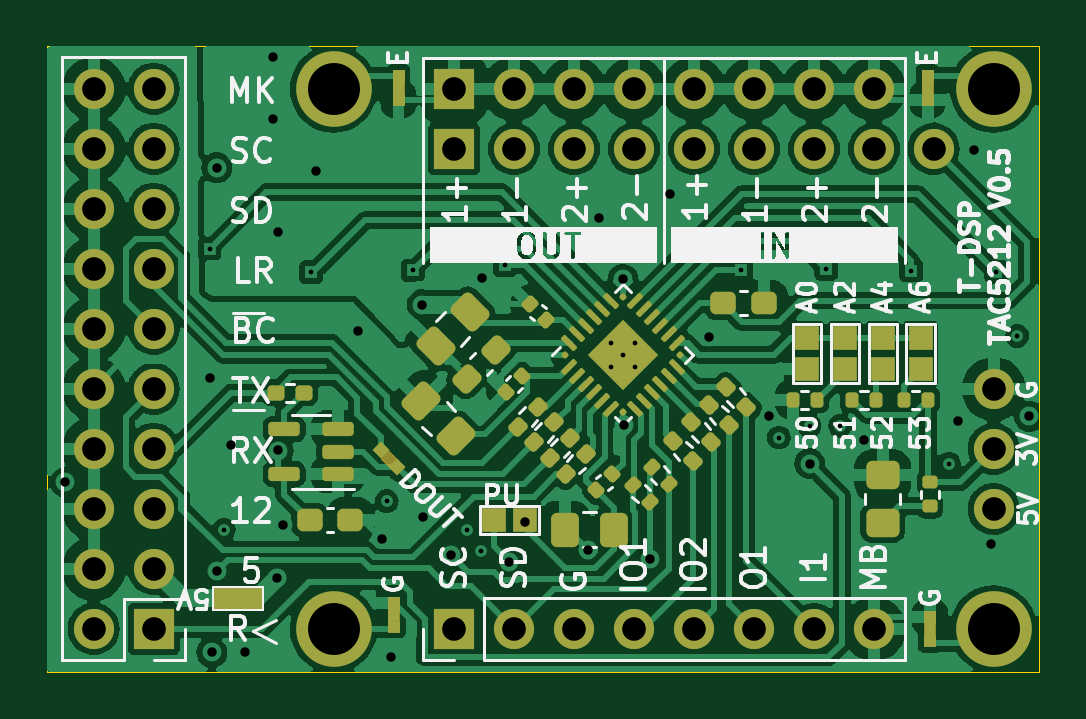
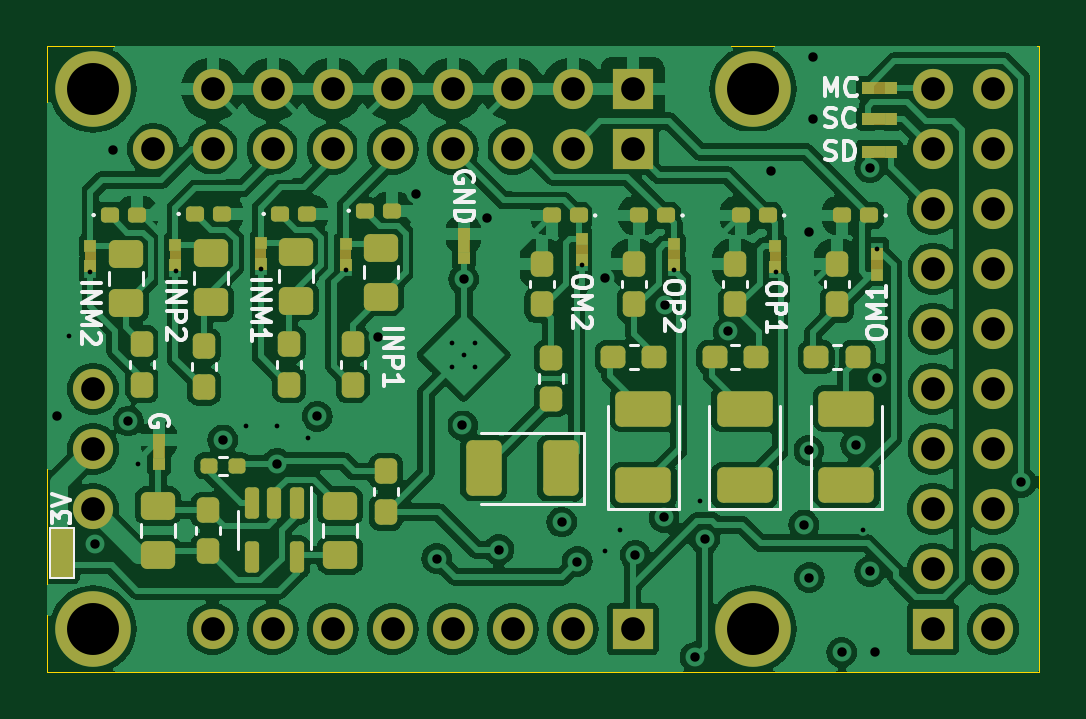
Circuit board: 13 layer files. Board 42.0 x 26.5 mm.
- bottom_copper: tac5212_audio_board_single_ended-B_Cu.gbr (186810 bytes)
- bottom_mask: tac5212_audio_board_single_ended-B_Mask.gbr (10034 bytes)
- paste: tac5212_audio_board_single_ended-B_Paste.gbr (5041 bytes)
- bottom_silk: tac5212_audio_board_single_ended-B_Silkscreen.gbr (22879 bytes)
- outline: tac5212_audio_board_single_ended-Edge_Cuts.gbr (660 bytes)
- top_copper: tac5212_audio_board_single_ended-F_Cu.gbr (166074 bytes)
- top_mask: tac5212_audio_board_single_ended-F_Mask.gbr (9801 bytes)
- paste: tac5212_audio_board_single_ended-F_Paste.gbr (6694 bytes)
- top_silk: tac5212_audio_board_single_ended-F_Silkscreen.gbr (63709 bytes)
- inner_copper: tac5212_audio_board_single_ended-In1_Cu.gbr (121950 bytes)
- inner_copper: tac5212_audio_board_single_ended-In2_Cu.gbr (106772 bytes)
- drill: tac5212_audio_board_single_ended-NPTH.drl (265 bytes)
- drill: tac5212_audio_board_single_ended-PTH.drl (2223 bytes)

=== bottom_copper: tac5212_audio_board_single_ended-B_Cu.gbr (186810 bytes, source omitted) ===
=== bottom_mask: tac5212_audio_board_single_ended-B_Mask.gbr (10034 bytes, source omitted) ===
=== paste: tac5212_audio_board_single_ended-B_Paste.gbr ===
%TF.GenerationSoftware,KiCad,Pcbnew,8.0.7*%
%TF.CreationDate,2024-12-23T22:59:07-05:00*%
%TF.ProjectId,tac5212_audio_board_single_ended,74616335-3231-4325-9f61-7564696f5f62,rev?*%
%TF.SameCoordinates,Original*%
%TF.FileFunction,Paste,Bot*%
%TF.FilePolarity,Positive*%
%FSLAX46Y46*%
G04 Gerber Fmt 4.6, Leading zero omitted, Abs format (unit mm)*
G04 Created by KiCad (PCBNEW 8.0.7) date 2024-12-23 22:59:07*
%MOMM*%
%LPD*%
G01*
G04 APERTURE LIST*
G04 Aperture macros list*
%AMRoundRect*
0 Rectangle with rounded corners*
0 $1 Rounding radius*
0 $2 $3 $4 $5 $6 $7 $8 $9 X,Y pos of 4 corners*
0 Add a 4 corners polygon primitive as box body*
4,1,4,$2,$3,$4,$5,$6,$7,$8,$9,$2,$3,0*
0 Add four circle primitives for the rounded corners*
1,1,$1+$1,$2,$3*
1,1,$1+$1,$4,$5*
1,1,$1+$1,$6,$7*
1,1,$1+$1,$8,$9*
0 Add four rect primitives between the rounded corners*
20,1,$1+$1,$2,$3,$4,$5,0*
20,1,$1+$1,$4,$5,$6,$7,0*
20,1,$1+$1,$6,$7,$8,$9,0*
20,1,$1+$1,$8,$9,$2,$3,0*%
G04 Aperture macros list end*
%ADD10RoundRect,0.250000X0.475000X-0.337500X0.475000X0.337500X-0.475000X0.337500X-0.475000X-0.337500X0*%
%ADD11RoundRect,0.237500X-0.237500X0.300000X-0.237500X-0.300000X0.237500X-0.300000X0.237500X0.300000X0*%
%ADD12RoundRect,0.160000X0.222500X0.160000X-0.222500X0.160000X-0.222500X-0.160000X0.222500X-0.160000X0*%
%ADD13RoundRect,0.237500X-0.287500X-0.237500X0.287500X-0.237500X0.287500X0.237500X-0.287500X0.237500X0*%
%ADD14RoundRect,0.237500X0.237500X-0.300000X0.237500X0.300000X-0.237500X0.300000X-0.237500X-0.300000X0*%
%ADD15RoundRect,0.250001X0.924999X-0.499999X0.924999X0.499999X-0.924999X0.499999X-0.924999X-0.499999X0*%
%ADD16RoundRect,0.250001X-0.499999X-0.924999X0.499999X-0.924999X0.499999X0.924999X-0.499999X0.924999X0*%
%ADD17RoundRect,0.237500X0.287500X0.237500X-0.287500X0.237500X-0.287500X-0.237500X0.287500X-0.237500X0*%
%ADD18RoundRect,0.160000X-0.222500X-0.160000X0.222500X-0.160000X0.222500X0.160000X-0.222500X0.160000X0*%
%ADD19RoundRect,0.250000X-0.475000X0.337500X-0.475000X-0.337500X0.475000X-0.337500X0.475000X0.337500X0*%
%ADD20RoundRect,0.150000X-0.150000X0.512500X-0.150000X-0.512500X0.150000X-0.512500X0.150000X0.512500X0*%
%ADD21RoundRect,0.160000X-0.197500X-0.160000X0.197500X-0.160000X0.197500X0.160000X-0.197500X0.160000X0*%
%ADD22RoundRect,0.237500X-0.237500X0.287500X-0.237500X-0.287500X0.237500X-0.287500X0.237500X0.287500X0*%
G04 APERTURE END LIST*
D10*
%TO.C,T\u002AC108*%
X122134314Y-119475000D03*
X122134314Y-117400000D03*
%TD*%
D11*
%TO.C,C127*%
X113900000Y-110537500D03*
X113900000Y-112262500D03*
%TD*%
D12*
%TO.C,D111*%
X104327500Y-105100000D03*
X105472500Y-105100000D03*
%TD*%
D13*
%TO.C,R108*%
X96825000Y-111100000D03*
X98575000Y-111100000D03*
%TD*%
D14*
%TO.C,T\u002AC109*%
X120034314Y-119300000D03*
X120034314Y-117575000D03*
%TD*%
D11*
%TO.C,C124*%
X122800000Y-110537500D03*
X122800000Y-112262500D03*
%TD*%
%TO.C,C125*%
X120200000Y-110637500D03*
X120200000Y-112362500D03*
%TD*%
D15*
%TO.C,C114*%
X93000000Y-116525000D03*
X93000000Y-113275000D03*
%TD*%
D10*
%TO.C,T\u002AC110*%
X114434314Y-119475000D03*
X114434314Y-117400000D03*
%TD*%
D16*
%TO.C,C122*%
X105100001Y-115800000D03*
X108350001Y-115800000D03*
%TD*%
D17*
%TO.C,R109*%
X94275000Y-111100000D03*
X92525000Y-111100000D03*
%TD*%
D18*
%TO.C,D113*%
X120572500Y-105035000D03*
X119427500Y-105035000D03*
%TD*%
D19*
%TO.C,FB110*%
X116300000Y-106625000D03*
X116300000Y-108700000D03*
%TD*%
%TO.C,FB111*%
X112700000Y-106462500D03*
X112700000Y-108537500D03*
%TD*%
D13*
%TO.C,R111*%
X101125000Y-111100000D03*
X102875000Y-111100000D03*
%TD*%
D18*
%TO.C,D112*%
X124172500Y-105082500D03*
X123027500Y-105082500D03*
%TD*%
D14*
%TO.C,C123*%
X105900000Y-108862500D03*
X105900000Y-107137500D03*
%TD*%
D20*
%TO.C,U109*%
X116261814Y-117277500D03*
X117211814Y-117277500D03*
X118161814Y-117277500D03*
X118161814Y-119552500D03*
X116261814Y-119552500D03*
%TD*%
D12*
%TO.C,D108*%
X96327500Y-105100000D03*
X97472500Y-105100000D03*
%TD*%
D14*
%TO.C,C113*%
X97700000Y-108862500D03*
X97700000Y-107137500D03*
%TD*%
D11*
%TO.C,C126*%
X116600000Y-110537500D03*
X116600000Y-112262500D03*
%TD*%
D12*
%TO.C,D110*%
X100627500Y-105100000D03*
X101772500Y-105100000D03*
%TD*%
D15*
%TO.C,C110*%
X97300000Y-116525000D03*
X97300000Y-113275000D03*
%TD*%
D12*
%TO.C,D109*%
X92027500Y-105100000D03*
X93172500Y-105100000D03*
%TD*%
D21*
%TO.C,R127*%
X118802500Y-115700000D03*
X119997500Y-115700000D03*
%TD*%
D14*
%TO.C,C121*%
X102000000Y-108862500D03*
X102000000Y-107137500D03*
%TD*%
D15*
%TO.C,C120*%
X101600000Y-116525000D03*
X101600000Y-113275000D03*
%TD*%
D18*
%TO.C,D114*%
X116972500Y-105035000D03*
X115827500Y-105035000D03*
%TD*%
D22*
%TO.C,R116*%
X105500000Y-111125000D03*
X105500000Y-112875000D03*
%TD*%
D19*
%TO.C,FB109*%
X119900000Y-106697500D03*
X119900000Y-108772500D03*
%TD*%
%TO.C,FB108*%
X123500000Y-106735000D03*
X123500000Y-108810000D03*
%TD*%
D18*
%TO.C,D115*%
X113372500Y-104900000D03*
X112227500Y-104900000D03*
%TD*%
D11*
%TO.C,C129*%
X112500000Y-115937499D03*
X112500000Y-117662501D03*
%TD*%
D14*
%TO.C,C117*%
X93400000Y-108862500D03*
X93400000Y-107137500D03*
%TD*%
M02*

=== bottom_silk: tac5212_audio_board_single_ended-B_Silkscreen.gbr (22879 bytes, source omitted) ===
=== outline: tac5212_audio_board_single_ended-Edge_Cuts.gbr ===
%TF.GenerationSoftware,KiCad,Pcbnew,8.0.7*%
%TF.CreationDate,2024-12-23T22:59:08-05:00*%
%TF.ProjectId,tac5212_audio_board_single_ended,74616335-3231-4325-9f61-7564696f5f62,rev?*%
%TF.SameCoordinates,Original*%
%TF.FileFunction,Profile,NP*%
%FSLAX46Y46*%
G04 Gerber Fmt 4.6, Leading zero omitted, Abs format (unit mm)*
G04 Created by KiCad (PCBNEW 8.0.7) date 2024-12-23 22:59:08*
%MOMM*%
%LPD*%
G01*
G04 APERTURE LIST*
%TA.AperFunction,Profile*%
%ADD10C,0.050000*%
%TD*%
G04 APERTURE END LIST*
%TO.C,board_outline108*%
D10*
X84832500Y-97945000D02*
X126832500Y-97945000D01*
X126832500Y-124405000D01*
X84832500Y-124405000D01*
X84832500Y-97945000D01*
%TD*%
M02*

=== top_copper: tac5212_audio_board_single_ended-F_Cu.gbr (166074 bytes, source omitted) ===
=== top_mask: tac5212_audio_board_single_ended-F_Mask.gbr (9801 bytes, source omitted) ===
=== paste: tac5212_audio_board_single_ended-F_Paste.gbr (6694 bytes, source omitted) ===
=== top_silk: tac5212_audio_board_single_ended-F_Silkscreen.gbr (63709 bytes, source omitted) ===
=== inner_copper: tac5212_audio_board_single_ended-In1_Cu.gbr (121950 bytes, source omitted) ===
=== inner_copper: tac5212_audio_board_single_ended-In2_Cu.gbr (106772 bytes, source omitted) ===
=== drill: tac5212_audio_board_single_ended-NPTH.drl ===
M48
; DRILL file {KiCad 8.0.7} date 2024-12-23T22:59:09-0500
; FORMAT={-:-/ absolute / inch / decimal}
; #@! TF.CreationDate,2024-12-23T22:59:09-05:00
; #@! TF.GenerationSoftware,Kicad,Pcbnew,8.0.7
; #@! TF.FileFunction,NonPlated,1,4,NPTH
FMAT,2
INCH
%
G90
G05
M30

=== drill: tac5212_audio_board_single_ended-PTH.drl ===
M48
; DRILL file {KiCad 8.0.7} date 2024-12-23T22:59:09-0500
; FORMAT={-:-/ absolute / inch / decimal}
; #@! TF.CreationDate,2024-12-23T22:59:09-05:00
; #@! TF.GenerationSoftware,Kicad,Pcbnew,8.0.7
; #@! TF.FileFunction,Plated,1,4,PTH
FMAT,2
INCH
; #@! TA.AperFunction,Plated,PTH,ComponentDrill
T1C0.0079
; #@! TA.AperFunction,Plated,PTH,ViaDrill
T2C0.0157
; #@! TA.AperFunction,Plated,PTH,ComponentDrill
T3C0.0394
; #@! TA.AperFunction,Plated,PTH,ComponentDrill
T4C0.0866
%
G90
G05
T1
X3.6102Y-4.1929
X3.6339Y-4.6614
X3.7795Y-4.2323
X3.9055Y-4.6142
X3.9488Y-4.2293
X4.0394Y-4.6614
X4.063Y-4.6969
X4.1024Y-4.2205
X4.2797Y-4.3506
X4.2797Y-4.3896
X4.2992Y-4.3701
X4.3187Y-4.3506
X4.3187Y-4.3896
X4.4961Y-4.2293
X4.5591Y-4.5079
X4.6102Y-4.4882
X4.6378Y-4.2269
X4.6614Y-4.4882
X4.7795Y-4.2297
X4.8425Y-4.5512
X4.9213Y-4.2316
X4.9567Y-4.3386
T2
X3.3701Y-4.5827
X3.611Y-4.4094
X3.6142Y-4.8661
X3.6222Y-4.7308
X3.6224Y-4.0584
X3.6457Y-4.5197
X3.6693Y-4.8661
X3.7165Y-3.874
X3.7165Y-3.9764
X3.7232Y-4.7413
X3.7244Y-4.1654
X3.7244Y-4.5295
X3.7323Y-4.6535
X3.7874Y-4.063
X3.8583Y-4.3307
X3.8976Y-4.6772
X3.9134Y-4.874
X3.9636Y-4.2864
X3.9653Y-4.6407
X4.0132Y-4.7037
X4.064Y-4.2426
X4.11Y-4.7146
X4.1358Y-4.6486
X4.2406Y-4.6948
X4.2598Y-4.1417
X4.2992Y-4.2441
X4.3012Y-4.4876
X4.344Y-4.7096
X4.378Y-4.1024
X4.4419Y-4.3396
X4.5433Y-4.4724
X4.6102Y-4.5512
X4.7008Y-4.5118
X4.8583Y-4.4803
X4.8844Y-4.029
X4.9134Y-4.685
X4.9764Y-4.4724
T3
X3.4172Y-3.9268
X3.4172Y-4.0268
X3.4172Y-4.1268
X3.4172Y-4.2268
X3.4172Y-4.3268
X3.4172Y-4.4268
X3.4172Y-4.5268
X3.4172Y-4.6268
X3.4172Y-4.7268
X3.4172Y-4.8268
X3.5172Y-3.9268
X3.5172Y-4.0268
X3.5172Y-4.1268
X3.5172Y-4.2268
X3.5172Y-4.3268
X3.5172Y-4.4268
X3.5172Y-4.5268
X3.5172Y-4.6268
X3.5172Y-4.7268
X3.5172Y-4.8268
X4.0176Y-3.927
X4.0176Y-4.027
X4.0176Y-4.827
X4.1176Y-3.927
X4.1176Y-4.027
X4.1176Y-4.827
X4.2176Y-3.927
X4.2176Y-4.027
X4.2176Y-4.827
X4.3176Y-3.927
X4.3176Y-4.027
X4.3176Y-4.827
X4.4176Y-3.927
X4.4176Y-4.027
X4.4176Y-4.827
X4.5176Y-3.927
X4.5176Y-4.027
X4.5176Y-4.827
X4.6176Y-3.927
X4.6176Y-4.027
X4.6176Y-4.827
X4.7176Y-3.927
X4.7176Y-4.027
X4.7176Y-4.827
X4.817Y-4.027
X4.917Y-4.427
X4.917Y-4.527
X4.917Y-4.627
T4
X3.817Y-3.927
X3.817Y-4.827
X4.917Y-3.927
X4.917Y-4.827
M30

